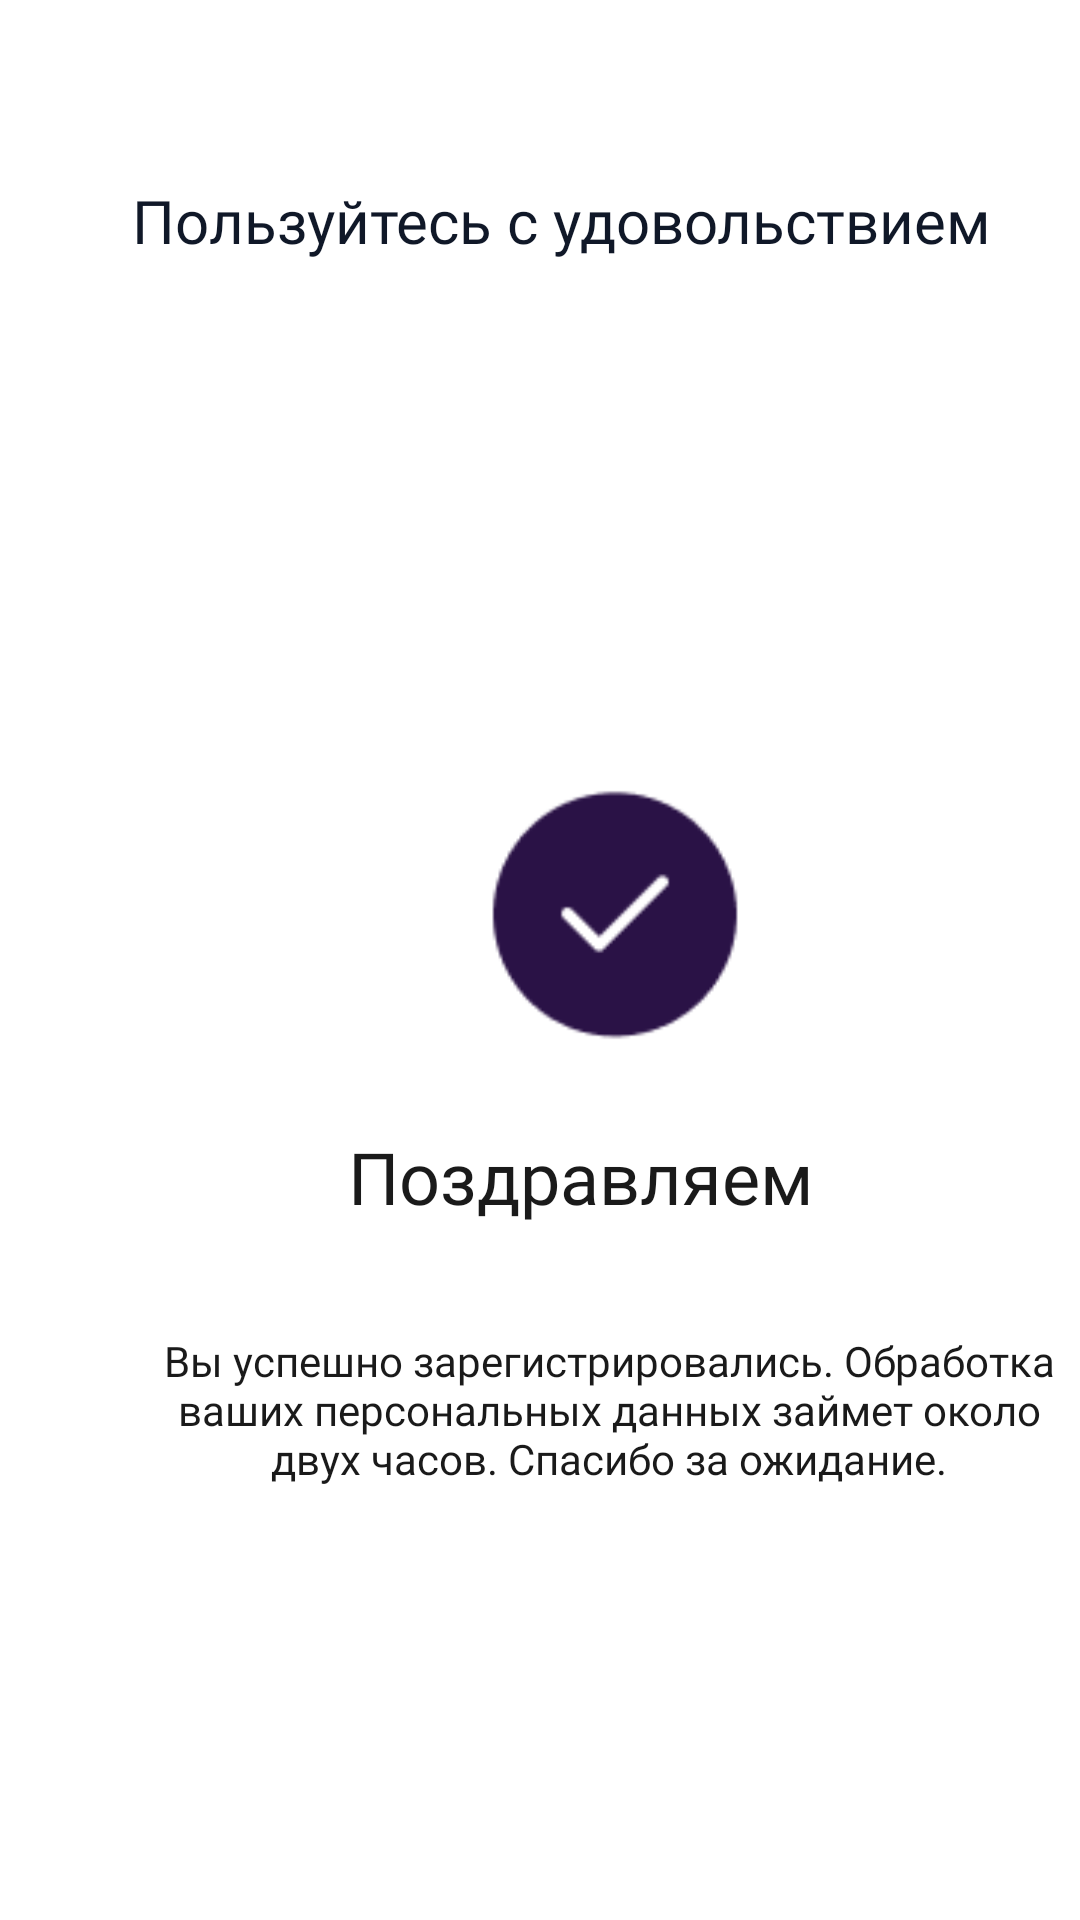

The Android layout XML behind this screen, and the referenced resources:
<!-- AndroidManifest.xml: application theme Theme.DriveNext -->
<!-- res/layout/congrats.xml -->
<?xml version="1.0" encoding="utf-8"?>
<androidx.constraintlayout.widget.ConstraintLayout xmlns:android="http://schemas.android.com/apk/res/android"
    xmlns:app="http://schemas.android.com/apk/res-auto"
    xmlns:tools="http://schemas.android.com/tools"
    android:layout_width="match_parent"
    android:layout_height="match_parent"
    android:background="@color/white" >

    <TextView
        android:id="@+id/use_txt"
        android:layout_width="wrap_content"
        android:layout_height="wrap_content"
        android:layout_marginStart="44dp"
        android:layout_marginTop="60dp"
        android:fontFamily="@font/montserrat_semibold"
        android:text="@string/use"
        android:textColor="#101828"
        android:textSize="20sp"
        app:layout_constraintStart_toStartOf="parent"
        app:layout_constraintTop_toTopOf="parent" />

    <ImageView
        android:id="@+id/rent_img"
        android:layout_width="96dp"
        android:layout_height="96dp"
        android:src="@drawable/check_circle"
        android:layout_marginStart="157dp"
        android:layout_marginTop="257dp"
        android:contentDescription="@string/main_image_description"
        app:layout_constraintStart_toStartOf="parent"
        app:layout_constraintTop_toTopOf="parent" />

    <TextView
        android:id="@+id/congrats"
        android:layout_width="wrap_content"
        android:layout_height="wrap_content"
        android:layout_marginStart="116dp"
        android:layout_marginTop="376dp"
        android:fontFamily="@font/montserrat_semibold"
        android:text="@string/congrats"
        android:textColor="#1A1A1A"
        android:textSize="24sp"
        app:layout_constraintStart_toStartOf="parent"
        app:layout_constraintTop_toTopOf="parent" />


    <TextView
        android:id="@+id/congrats_txt"
        android:layout_width="318dp"
        android:layout_height="wrap_content"
        android:layout_marginStart="44dp"
        android:layout_marginTop="444dp"
        android:fontFamily="@font/montserrat_regular"
        android:gravity="center"
        android:text="@string/congrats_txt"
        android:textColor="#1A1A1A"
        android:textSize="14sp"
        app:layout_constraintStart_toStartOf="parent"
        app:layout_constraintTop_toTopOf="parent" />

    <com.google.android.material.button.MaterialButton
        android:id="@+id/next_btn"
        android:layout_width="342dp"
        android:layout_height="62dp"
        android:layout_marginStart="34dp"
        android:layout_marginTop="736dp"
        android:backgroundTint="@color/theme"
        android:fontFamily="@font/montserrat_regular"
        android:gravity="center"
        android:text="@string/next_btn"
        android:textColor="@color/white"
        android:textSize="16sp"
        app:cornerRadius="8dp"
        app:layout_constraintStart_toStartOf="parent"
        app:layout_constraintTop_toTopOf="parent" />


</androidx.constraintlayout.widget.ConstraintLayout>
<!-- resources referenced by this layout -->
<resources>
  <color name="theme">#2A1246</color>
  <color name="white">#FFFFFFFF</color>
  <!-- drawable check_circle: png bitmap (drawable, 1940 bytes) -->
  <string name="congrats">Поздравляем</string>
  <string name="congrats_txt">Вы успешно зарегистрировались. Обработка ваших персональных данных займет около двух часов. Спасибо за ожидание.</string>
  <string name="main_image_description" translatable="false">Main Logo</string>
  <string name="next_btn">Далее</string>
  <string name="use">Пользуйтесь с удовольствием</string>
  <style name="Theme.DriveNext" parent="Base.Theme.DriveNext" />
  <style name="Base.Theme.DriveNext" parent="Theme.Material3.DayNight.NoActionBar">
          
          
      </style>
</resources>
